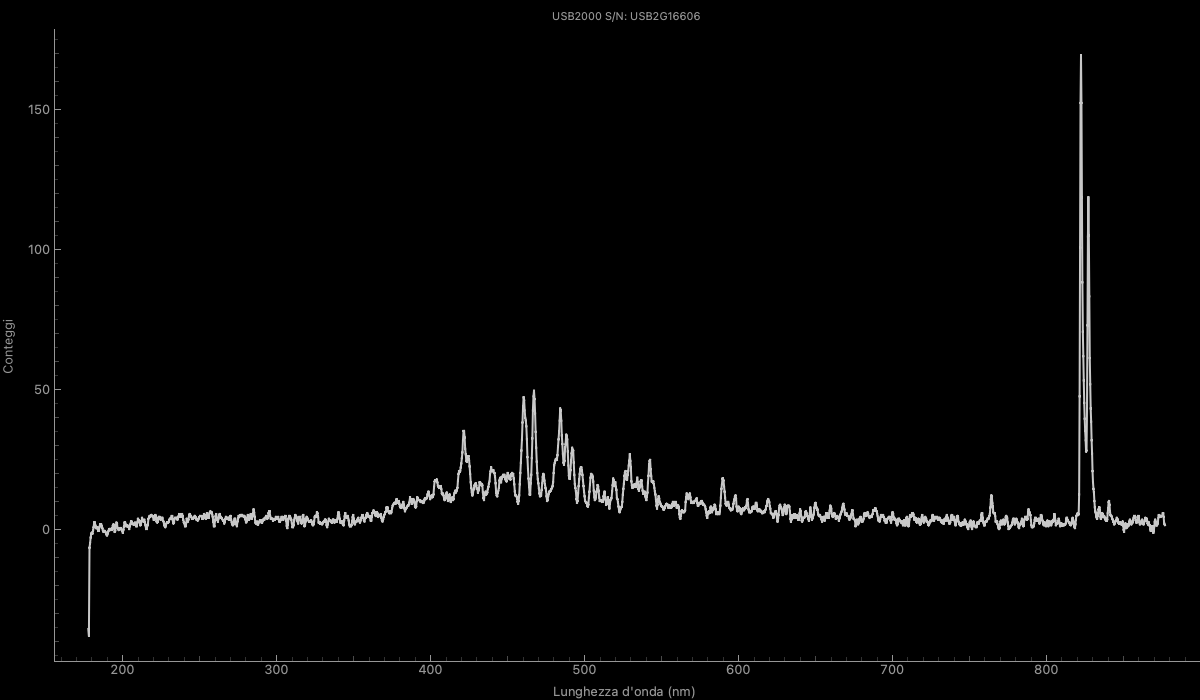

The file beside this chart, header and first rows:
wavelength_nm, intensity_counts
1.776279000000000110e+02, -3.536363636363636687e+01
1.780081519393773419e+02, -3.771212121212121815e+01
1.783883797441787351e+02, -6.378787878787879784e+00
1.787685833944081821e+02, -4.712121212121213709e+00
1.791487628700697599e+02, -2.712121212121213265e+00
1.795289181511674883e+02, -1.378787878787880006e+00
1.799090492177054443e+02, -1.045454545454546746e+00
1.802891560496876480e+02, -1.378787878787880006e+00
1.806692386271180908e+02, -3.787878787878801168e-01
1.810492969300008781e+02, 9.545454545454532536e-01
1.814293309383400299e+02, 2.621212121212119772e+00
1.818093406321395662e+02, 2.621212121212119772e+00
1.821893259914035070e+02, 1.621212121212119994e+00
1.825692869961359861e+02, 6.212121212121198832e-01
1.829492236263409666e+02, 6.212121212121198832e-01
1.833291358620224969e+02, 9.545454545454532536e-01
1.837090236831846539e+02, 2.878787878787866239e-01
1.840888870698314008e+02, -3.787878787878800613e-01
1.844687260019668713e+02, -3.787878787878800613e-01
1.848485404595950854e+02, 9.545454545454532536e-01
1.852283304227200063e+02, 1.954545454545453254e+00
1.856080958713457392e+02, 1.954545454545453032e+00
1.859878367854763042e+02, 1.954545454545453254e+00
1.863675531451157781e+02, 1.287878787878786513e+00
1.867472449302681810e+02, 6.212121212121199942e-01
1.871269121209375044e+02, -3.787878787878800613e-01
1.875065546971278536e+02, -7.121212121212133761e-01
1.878861726388432203e+02, -7.121212121212133761e-01
1.882657659260877097e+02, -3.787878787878800613e-01
1.886453345388652849e+02, -7.121212121212133761e-01
1.890248784571799945e+02, -1.045454545454546746e+00
1.894043976610359437e+02, -1.712121212121213265e+00
1.897838921304371240e+02, -2.045454545454546746e+00
1.901633618453875840e+02, -1.378787878787880006e+00
1.905428067858913721e+02, -7.121212121212133761e-01
1.909222269319525083e+02, -4.545454545454674644e-02
1.913016222635750410e+02, 2.878787878787865684e-01
1.916809927607630470e+02, -4.545454545454674644e-02
1.920603384035204897e+02, 2.878787878787865684e-01
1.924396591718514742e+02, -4.545454545454674644e-02
1.928189550457599921e+02, -4.545454545454674644e-02
1.931982260052501488e+02, 6.212121212121198832e-01
1.935774720303259357e+02, 1.621212121212119772e+00
1.939566931009913731e+02, 1.954545454545453254e+00
1.943358891972505944e+02, 6.212121212121199942e-01
1.947150602991075345e+02, -7.121212121212133761e-01
1.950942063865662419e+02, -3.787878787878800613e-01
1.954733274396308502e+02, 1.621212121212119772e+00
1.958524234383052658e+02, 2.621212121212119772e+00
1.962314943625936792e+02, 2.287878787878786291e+00
1.966105401925000251e+02, 6.212121212121198832e-01
1.969895609080283521e+02, 2.878787878787865684e-01
1.973685564891827369e+02, -4.545454545454674644e-02
1.977475269159671711e+02, 2.878787878787865684e-01
1.981264721683857886e+02, 2.878787878787865684e-01
1.985053922264425239e+02, 6.212121212121198832e-01
1.988842870701414540e+02, 6.212121212121198832e-01
1.992631566794866274e+02, -4.545454545454674644e-02
1.996420010344820923e+02, -3.787878787878800613e-01
2.000208201151318690e+02, -1.045454545454546746e+00
... 1,988 more rows
